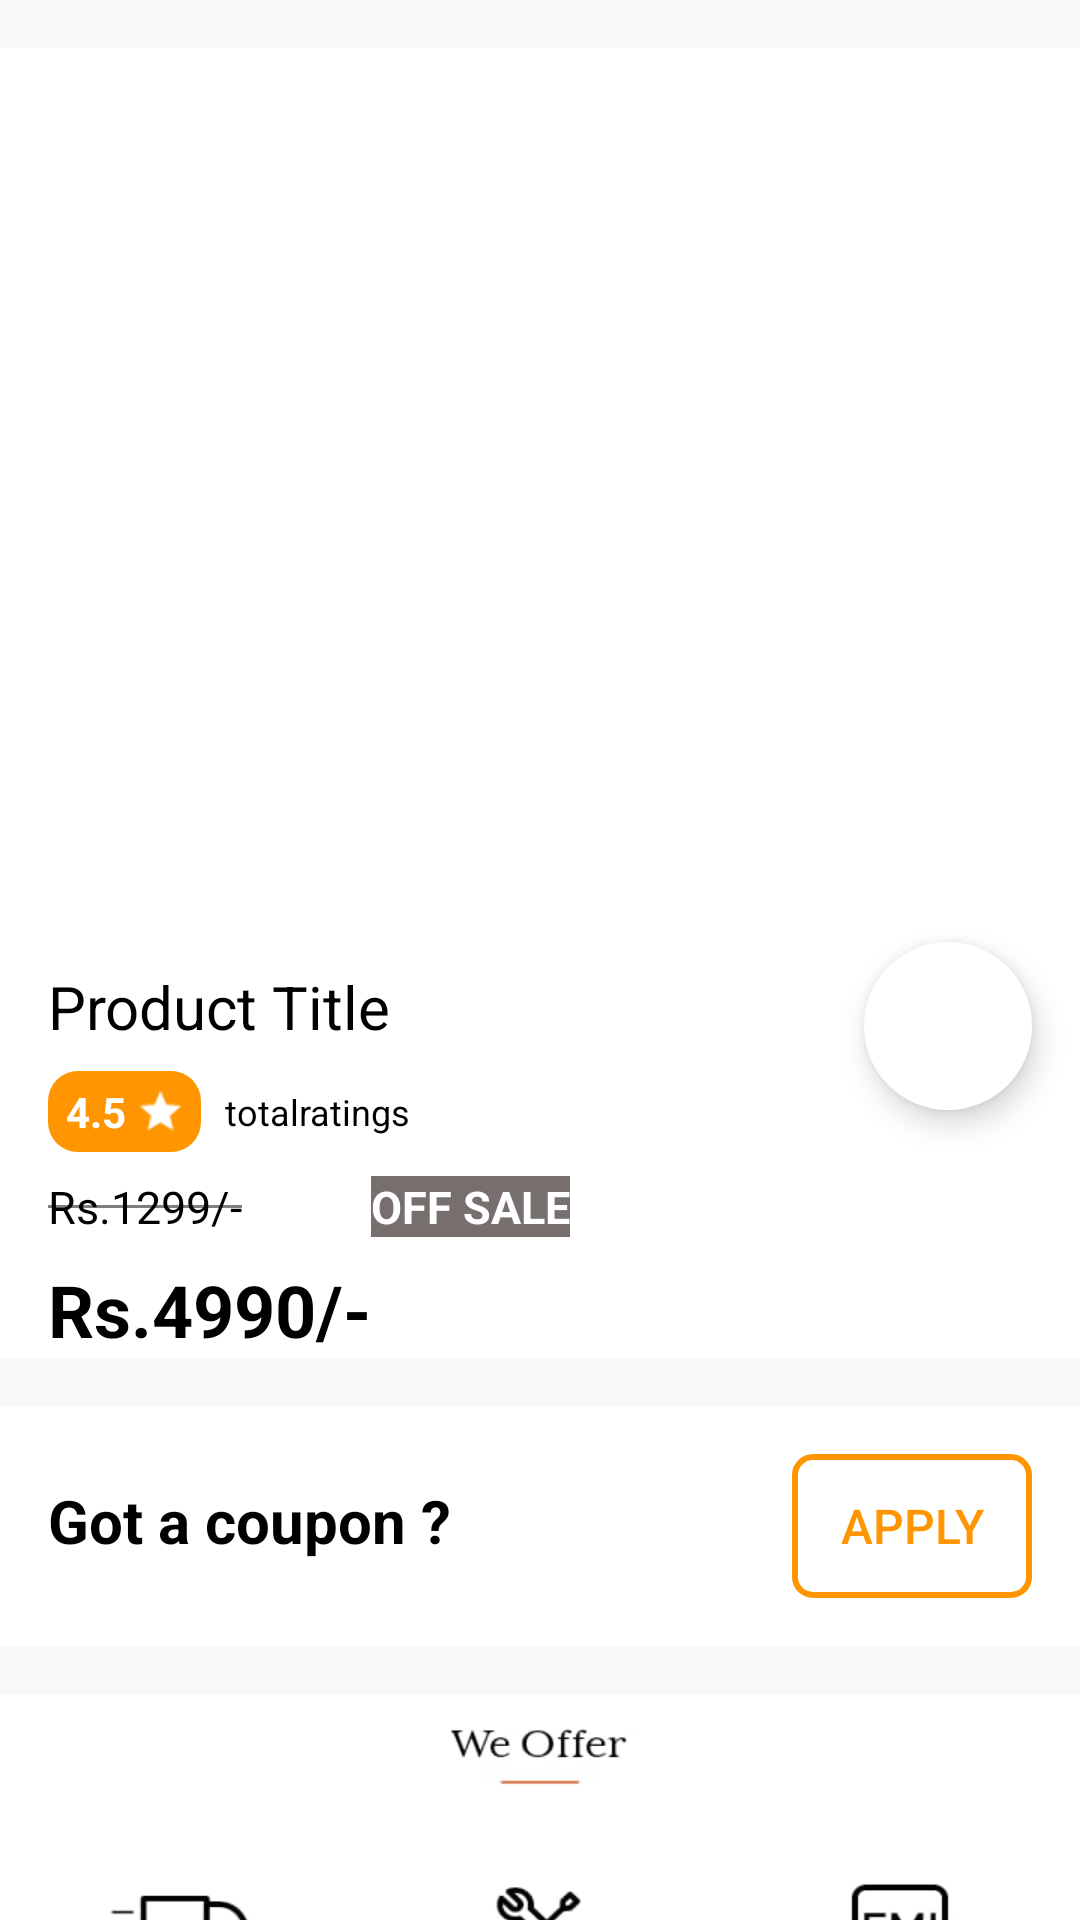

Write the Android layout XML for this screen, with the resource values it uses.
<!-- AndroidManifest.xml: application theme Theme.HumaraHub -->
<!-- res/layout/product_images_layout.xml -->
<?xml version="1.0" encoding="utf-8"?>
<androidx.constraintlayout.widget.ConstraintLayout xmlns:android="http://schemas.android.com/apk/res/android"
    xmlns:app="http://schemas.android.com/apk/res-auto"
    xmlns:tools="http://schemas.android.com/tools"
    android:layout_width="match_parent"
    android:layout_height="match_parent"
    android:background="@color/primarytxthint"
    android:elevation="3dp">


    <androidx.viewpager.widget.ViewPager
        android:id="@+id/product_images_viewpager"
        android:layout_width="match_parent"
        android:layout_height="250dp"
        android:layout_marginTop="16dp"
        android:background="@color/white"
        android:contentDescription="hh"
        app:layout_constraintEnd_toEndOf="parent"
        app:layout_constraintHorizontal_bias="0.0"
        app:layout_constraintStart_toStartOf="parent"
        app:layout_constraintTop_toTopOf="parent" />


    <androidx.constraintlayout.widget.ConstraintLayout
        android:id="@+id/constraintLayout3"
        android:layout_width="match_parent"
        android:layout_height="wrap_content"
        android:background="@color/white"
        app:layout_constraintTop_toBottomOf="@+id/product_images_viewpager">

        <com.google.android.material.tabs.TabLayout
            android:id="@+id/viewpager_indicator"
            android:layout_width="wrap_content"
            android:layout_height="wrap_content"
            android:layout_marginStart="16dp"
            android:layout_marginEnd="16dp"
            android:contentDescription="@string/app_name"
            app:layout_constraintEnd_toEndOf="parent"
            app:layout_constraintStart_toStartOf="parent"
            app:layout_constraintTop_toTopOf="parent"
            app:tabBackground="@drawable/dot_selector"
            app:tabIndicatorHeight="0dp"
            app:tabRippleColor="@null" />

        <com.google.android.material.floatingactionbutton.FloatingActionButton
            android:id="@+id/add_to_wishList_btn"
            android:layout_width="wrap_content"
            android:layout_height="wrap_content"
            android:layout_marginEnd="16dp"
            android:backgroundTint="@color/white"
            android:clickable="true"
            android:contentDescription="floabtn"
            app:borderWidth="0dp"
            app:layout_constraintEnd_toEndOf="parent"
            app:layout_constraintTop_toBottomOf="@+id/viewpager_indicator"
            app:rippleColor="@color/primaryYellowBtn"
            app:srcCompat="@drawable/heart"
            app:tint="#9e9e9e" />

        <TextView
            android:id="@+id/product_title"
            android:layout_width="0dp"
            android:layout_height="wrap_content"
            android:layout_marginStart="16dp"
            android:layout_marginTop="8dp"
            android:layout_marginEnd="16dp"
            android:text="Product Title"
            android:textColor="@color/black"
            android:textSize="20sp"
            app:layout_constraintEnd_toStartOf="@+id/add_to_wishList_btn"
            app:layout_constraintStart_toStartOf="parent"
            app:layout_constraintTop_toBottomOf="@+id/viewpager_indicator" />

        <LinearLayout
            android:id="@+id/linearLayout"
            android:layout_width="wrap_content"
            android:layout_height="wrap_content"
            android:layout_marginStart="16dp"
            android:layout_marginTop="8dp"
            android:background="@drawable/slider_background"
            android:backgroundTint="@color/primarttextclr"
            android:orientation="horizontal"
            android:padding="4dp"
            android:visibility="visible"
            app:layout_constraintStart_toStartOf="parent"
            app:layout_constraintTop_toBottomOf="@+id/product_title">

            <TextView
                android:id="@+id/tv_product_rating"
                android:layout_width="wrap_content"
                android:layout_height="wrap_content"
                android:layout_marginStart="2dp"
                android:layout_marginEnd="2dp"
                android:text="4.5"
                android:textColor="@color/white"
                android:textStyle="bold"></TextView>

            <ImageView
                android:layout_width="15dp"
                android:layout_height="15dp"
                android:layout_gravity="center"
                android:layout_marginStart="2dp"
                android:layout_marginEnd="2dp"
                android:src="@drawable/star"
                app:tint="@color/white"></ImageView>

        </LinearLayout>

        <TextView
            android:id="@+id/product_price"
            android:layout_width="wrap_content"
            android:layout_height="wrap_content"
            android:layout_marginStart="16dp"
            android:layout_marginTop="8dp"
            android:text="Rs.4990/-"
            android:textColor="@color/black"
            android:textSize="24sp"
            android:textStyle="bold"
            app:layout_constraintStart_toStartOf="parent"
            app:layout_constraintTop_toBottomOf="@+id/cutted_price" />

        <TextView
            android:id="@+id/cutted_price"
            android:layout_width="wrap_content"
            android:layout_height="wrap_content"
            android:layout_marginStart="16dp"
            android:layout_marginTop="8dp"
            android:text="Rs.1299/-"
            android:textColor="@color/black"
            android:textSize="15sp"
            app:layout_constraintStart_toStartOf="parent"
            app:layout_constraintTop_toBottomOf="@+id/linearLayout" />

        <View
            android:id="@+id/divider"
            android:layout_width="0dp"
            android:layout_height="1dp"
            android:background="#80000000"
            app:layout_constraintBottom_toBottomOf="@+id/cutted_price"
            app:layout_constraintEnd_toEndOf="@+id/cutted_price"
            app:layout_constraintStart_toStartOf="@+id/cutted_price"
            app:layout_constraintTop_toTopOf="@+id/cutted_price" />

        <TextView
            android:id="@+id/offsale"
            android:layout_width="wrap_content"
            android:layout_height="wrap_content"
            android:background="@color/highergray"
            android:text="OFF SALE"
            android:textColor="@color/white"
            android:textSize="15sp"
            android:textStyle="bold"
            app:layout_constraintStart_toEndOf="@+id/product_price"
            app:layout_constraintTop_toTopOf="@+id/cutted_price" />

        <TextView
            android:id="@+id/total_ratings_textview"
            android:layout_width="wrap_content"
            android:layout_height="wrap_content"
            android:layout_marginStart="8dp"
            android:text="totalratings"
            android:textColor="@color/black"
            android:textSize="12sp"
            app:layout_constraintBottom_toBottomOf="@+id/linearLayout"
            app:layout_constraintStart_toEndOf="@+id/linearLayout"
            app:layout_constraintTop_toTopOf="@+id/linearLayout" />

    </androidx.constraintlayout.widget.ConstraintLayout>

    <LinearLayout
        android:id="@+id/coupon_redemption_layout"
        android:layout_width="0dp"
        android:layout_height="wrap_content"
        android:layout_marginTop="16dp"
        android:background="@color/white"
        android:gravity="right"
        android:orientation="horizontal"
        android:padding="16dp"
        app:layout_constraintEnd_toEndOf="parent"
        app:layout_constraintHorizontal_bias="1.0"
        app:layout_constraintStart_toStartOf="parent"
        app:layout_constraintTop_toBottomOf="@+id/constraintLayout3">

        <TextView
            android:id="@+id/tv_coupon_redeemption"
            android:layout_width="wrap_content"
            android:layout_height="wrap_content"
            android:layout_weight="1"
            android:text="Got a coupon ?"
            android:textColor="@color/black"
            android:textSize="20sp"
            android:textStyle="bold"></TextView>

        <Button
            android:id="@+id/coupon_redemption_btn"
            android:layout_width="80dp"
            android:layout_height="wrap_content"
            android:background="@drawable/border_background"
            android:paddingLeft="5dp"
            android:paddingRight="5dp"
            android:text="APPLY"
            android:textAlignment="center"
            android:textAllCaps="false"
            android:textColor="@color/primarttextclr"
            android:textSize="16sp"></Button>
    </LinearLayout>

    <ImageView
        android:id="@+id/imageView5"
        android:layout_width="wrap_content"
        android:layout_height="150dp"
        android:layout_marginTop="16dp"
        android:scaleType="fitXY"
        app:layout_constraintEnd_toEndOf="parent"
        app:layout_constraintStart_toStartOf="parent"
        app:layout_constraintTop_toBottomOf="@+id/coupon_redemption_layout"
        app:srcCompat="@drawable/productreward" />


</androidx.constraintlayout.widget.ConstraintLayout>
<!-- resources referenced by this layout -->
<resources>
  <color name="black">#FF000000</color>
  <color name="highergray">#776E6E</color>
  <color name="primarttextclr">#FF9500</color>
  <color name="primaryYellowBtn">#FF9500</color>
  <color name="primarytxthint">  #F8F8F8</color>
  <color name="white">#FFFFFFFF</color>
  <!-- drawable border_background (drawable) -->
  <?xml version="1.0" encoding="utf-8"?>
  <layer-list xmlns:android="http://schemas.android.com/apk/res/android">
  <item>
      <shape android:shape="rectangle">
          <solid android:color="@android:color/transparent"></solid>
          <stroke android:color="@color/primarttextclr"
              android:width="2dp"></stroke>
          <corners android:radius="6dp"></corners>
      </shape>
  </item>
  </layer-list>
  <!-- drawable productreward: jpeg bitmap (drawable, 14019 bytes) -->
  <!-- drawable slider_background (drawable) -->
  <?xml version="1.0" encoding="utf-8"?>
  <layer-list xmlns:android="http://schemas.android.com/apk/res/android">
  
      <item>
          <shape android:shape="rectangle">
  <solid android:color="@color/white"/>
              <corners android:radius="10dp"/>
  
  
          </shape>
      </item>
  </layer-list>
  <!-- drawable star: png bitmap (drawable, 433 bytes) -->
  <string name="app_name">Humara Hub</string>
  <style name="Theme.HumaraHub" parent="Theme.MaterialComponents.DayNight.NoActionBar">
          
          <item name="colorPrimary">@color/primaryYellowBtn</item>
          <item name="colorPrimaryVariant">@color/primaryYellowBtn</item>
          <item name="colorOnPrimary">@color/white</item>
          
          <item name="colorSecondary">@color/teal_200</item>
          <item name="colorSecondaryVariant">@color/teal_700</item>
          <item name="colorOnSecondary">@color/black</item>
          
          <item name="android:statusBarColor">?attr/colorPrimaryVariant</item>
          
      </style>
  <color name="teal_200">#FF03DAC5</color>
  <color name="teal_700">#FF018786</color>
</resources>
